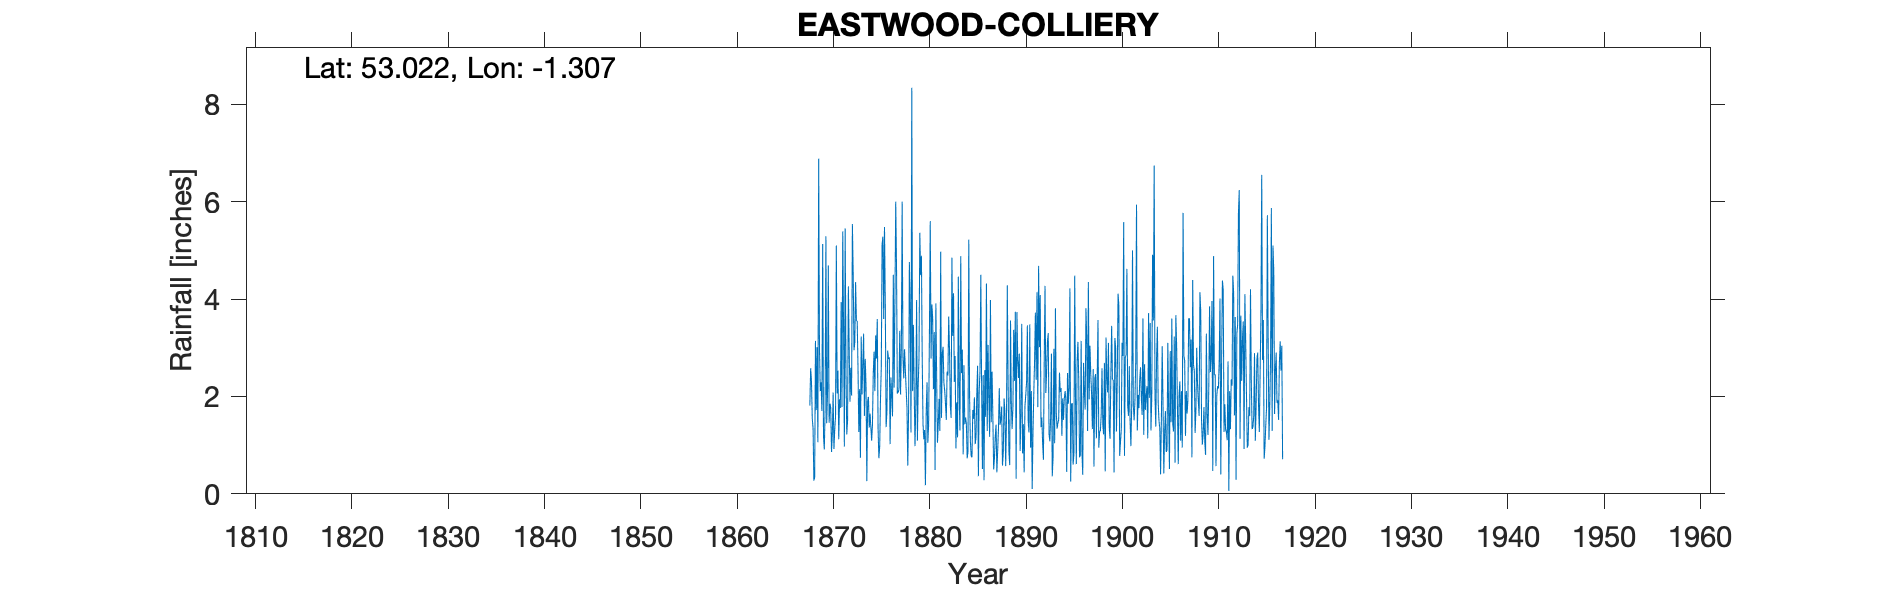

The data file committed next to this chart (first rows):
EASTWOOD COLLIERY, , , , , , , , , , , , , , , , , , , , , , , 
Grid ref, SK465473, Long, -1.307, Lat, 53.02, Elevation, 245, ft, , , , , , , , , , , , , , , 
Station no, RR174, , , , , , , , , , , , , , , , , , , , , , 
, 1860, 1861, 1862, 1863, 1864, 1865, 1866, 1867, 1868, 1869, 1870, 1871, 1872, 1873, 1874, 1875, 1876, 1877, 1878, 1879, 1880, 1881, 1882
January, , , , , , , , , 1.81, 2.96, 1.46, 1.12, 4.26, 2.58, 1.91, 3.59, 1.68, 4.63, 2.14, 1.83, 0.18, 0.49, 2.12
February, , , , , , , , , 2.58, 2.11, 1.85, 1.94, 2.99, 1.27, 1.99, 1.34, 2.94, 2.06, 1.77, 3.98, 1.7, 3.91, 1.85
March, , , , , , , , , 2.32, 2.29, 1.77, 1.76, 1.89, 2.15, 1.36, 0.73, 2.77, 2.09, 0.58, 1.09, 2.29, 2.36, 1.52
April, , , , , , , , , 1.55, 1.7, 0.86, 3.94, 2.59, 0.74, 1.65, 0.96, 2.8, 2.14, 1.68, 2.23, 1.05, 1.05, 2.51
May, , , , , , , , , 1.35, 5.13, 1.23, 1.78, 2.02, 3.23, 1.37, 1.95, 1.02, 3.35, 4.76, 2.8, 1.42, 1.44, 2.43
June, , , , , , , , , 0.27, 1.19, 2.08, 5.39, 5.54, 2.04, 1.09, 2.59, 2.39, 2.04, 3.77, 5.36, 3.35, 1.95, 3.64
July, , , , , , , , , 0.33, 0.91, 0.92, 3.4, 4.51, 2.67, 1.42, 5.12, 2.01, 2.99, 1.26, 4.49, 5.6, 1.29, 2.96
August, , , , , , , , , 3.14, 1.72, 1.32, 0.97, 2.95, 3.29, 2.47, 5.28, 1.59, 6, 8.34, 4.89, 2.78, 4.97, 1.82
September, , , , , , , , , 1.72, 5.29, 1.59, 5.45, 3.11, 1.6, 2.92, 3.59, 4.5, 2.79, 2.11, 2.77, 3.89, 1.56, 1.56
October, , , , , , , , , 3.01, 1.45, 5.1, 2.55, 4.35, 2.77, 2.11, 5.48, 2.18, 2.37, 3.47, 1.43, 3.62, 2.88, 4.85
November, , , , , , , , , 1.06, 2.05, 2.06, 1.22, 3.55, 2.22, 3.25, 3.88, 3.93, 2.97, 2.14, 1.12, 2.15, 3.02, 3.24
December, , , , , , , , , 6.88, 4.69, 2.53, 1.51, 3.55, 0.26, 2.78, 1.37, 6, 2.53, 0.98, 1.31, 3.32, 2.28, 4.12
Total, , , , , , , , , 26.02, 31.49, 22.77, 31.03, 41.31, 24.82, 24.32, 35.88, 33.81, 35.96, 33, 33.3, 31.35, 27.2, 32.62
